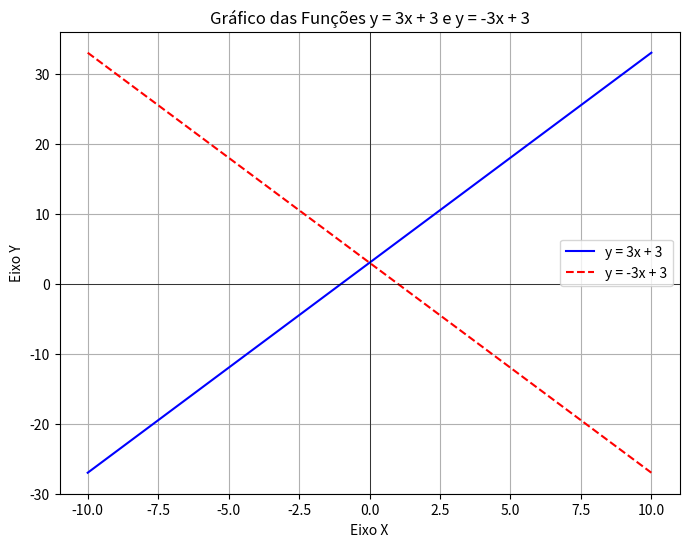

Recreate this plot in Python.
import matplotlib.pyplot as plt
import numpy as np

# 1. Definir o intervalo de x
# Vamos gerar valores de x de -10 a 10 para ter uma boa visualização
x = np.linspace(-10, 10, 400) # 400 pontos para uma linha suave

# 2. Definir as funções
y1 = 3*x + 3   # Primeira função: y = 3x + 3
y2 = -3*x + 3  # Segunda função: y = -3x + 3

# 3. Criar o gráfico
plt.figure(figsize=(8, 6)) # Define o tamanho da figura (largura, altura em polegadas)

# Plotar a primeira função
plt.plot(x, y1, label='y = 3x + 3', color='blue', linestyle='-')

# Plotar a segunda função
plt.plot(x, y2, label='y = -3x + 3', color='red', linestyle='--')

# 4. Adicionar elementos ao gráfico
plt.title('Gráfico das Funções y = 3x + 3 e y = -3x + 3') # Título do gráfico
plt.xlabel('Eixo X') # Rótulo do eixo X
plt.ylabel('Eixo Y') # Rótulo do eixo Y
plt.grid(True) # Adiciona uma grade ao gráfico
plt.axhline(0, color='black', linewidth=0.5) # Linha no eixo X (y=0)
plt.axvline(0, color='black', linewidth=0.5) # Linha no eixo Y (x=0)
plt.legend() # Mostra a legenda com os rótulos das funções

# 5. Exibir o gráfico
plt.show()